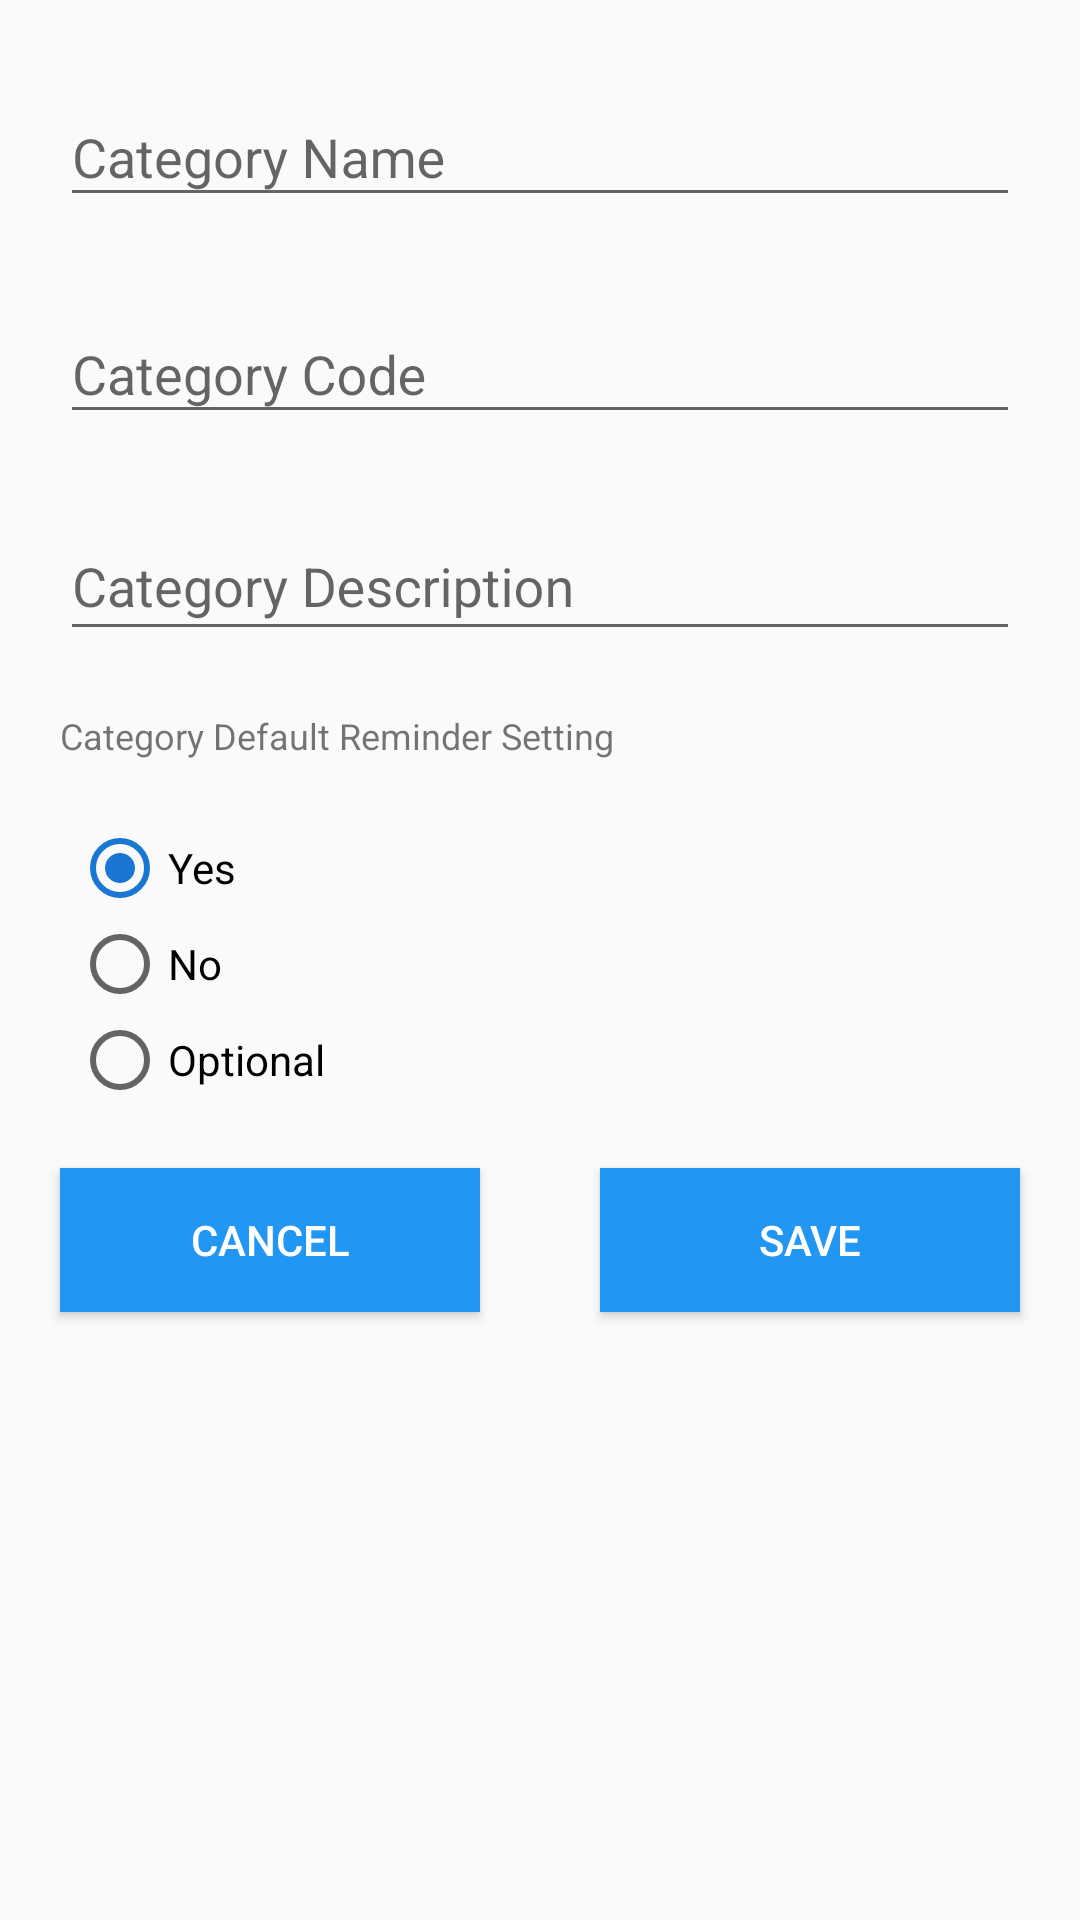

Android layout source for this screen:
<!-- AndroidManifest.xml: application theme AppTheme -->
<!-- res/layout/fragment_categories_add.xml -->
<?xml version="1.0" encoding="utf-8"?>
<RelativeLayout xmlns:android="http://schemas.android.com/apk/res/android"
    xmlns:tools="http://schemas.android.com/tools"
    android:layout_width="match_parent"
    android:layout_height="match_parent"
    tools:context="sg.nus.iss.mtech.ptsix.medipal.presentation.activity.CategoriesActivity">

    <ScrollView
        android:layout_width="match_parent"
        android:layout_height="wrap_content">

        <RelativeLayout
            android:layout_width="match_parent"
            android:layout_height="match_parent">

            <android.support.design.widget.TextInputLayout
                android:id="@+id/categories_name_label"
                android:layout_width="match_parent"
                android:layout_height="wrap_content"
                android:layout_marginEnd="20dp"
                android:layout_marginStart="20dp"
                android:layout_marginTop="20dp">

                <EditText
                    android:id="@+id/categories_name"
                    android:layout_width="match_parent"
                    android:layout_height="wrap_content"
                    android:hint="@string/category_add_name" />
            </android.support.design.widget.TextInputLayout>

            <android.support.design.widget.TextInputLayout
                android:id="@+id/categories_code_label"
                android:layout_width="match_parent"
                android:layout_height="wrap_content"
                android:layout_below="@id/categories_name_label"
                android:layout_marginEnd="20dp"
                android:layout_marginStart="20dp"
                android:layout_marginTop="20dp">

                <EditText
                    android:id="@+id/categories_code"
                    android:layout_width="match_parent"
                    android:layout_height="wrap_content"
                    android:hint="@string/category_add_code"
                    android:inputType="textCapCharacters"
                    android:maxLength="3" />
            </android.support.design.widget.TextInputLayout>


            <android.support.design.widget.TextInputLayout
                android:id="@+id/categories_description_label"
                android:layout_width="match_parent"
                android:layout_height="wrap_content"
                android:layout_below="@id/categories_code_label"
                android:layout_marginEnd="20dp"
                android:layout_marginStart="20dp"
                android:layout_marginTop="20dp">

                <EditText
                    android:id="@+id/categories_description"
                    android:layout_width="match_parent"
                    android:layout_height="wrap_content"
                    android:gravity="top|center_vertical"
                    android:hint="@string/category_add_description"
                    android:inputType="textMultiLine"
                    android:textAlignment="gravity" />
            </android.support.design.widget.TextInputLayout>

            <TextView
                android:id="@+id/categories_remind_label"
                android:layout_width="match_parent"
                android:layout_height="wrap_content"
                android:layout_below="@id/categories_description_label"
                android:layout_marginEnd="20dp"
                android:layout_marginStart="20dp"
                android:layout_marginTop="20dp"
                android:text="@string/category_add_remind_default"
                android:textSize="12sp" />

            <RadioGroup
                android:id="@+id/categories_remind"
                android:layout_width="match_parent"
                android:layout_height="wrap_content"
                android:layout_below="@+id/categories_remind_label"
                android:layout_centerHorizontal="true"
                android:layout_marginEnd="20dp"
                android:layout_marginStart="20dp"
                android:layout_marginTop="20dp"
                android:paddingLeft="4dp">

                <RadioButton
                    android:id="@+id/categories_remind_yes"
                    android:layout_width="wrap_content"
                    android:layout_height="wrap_content"
                    android:checked="true"
                    android:text="@string/category_add_remind_default_yes" />

                <RadioButton
                    android:id="@+id/categories_remind_no"
                    android:layout_width="wrap_content"
                    android:layout_height="wrap_content"
                    android:text="@string/category_add_remind_default_no" />

                <RadioButton
                    android:id="@+id/categories_remind_optional"
                    android:layout_width="wrap_content"
                    android:layout_height="wrap_content"
                    android:checked="false"
                    android:text="@string/category_add_remind_default_op" />
            </RadioGroup>

            <LinearLayout
                android:id="@+id/btns"
                android:layout_width="fill_parent"
                android:layout_height="wrap_content"
                android:layout_below="@+id/categories_remind">

                <Button
                    android:id="@+id/btn_cancel"
                    android:layout_width="wrap_content"
                    android:layout_height="wrap_content"
                    android:layout_margin="20dp"
                    android:layout_weight="1"
                    android:background="@color/colorPrimary"
                    android:text="@string/category_add_cancel"
                    android:textColor="@android:color/white" />

                <Button
                    android:id="@+id/btn_save"
                    android:layout_width="wrap_content"
                    android:layout_height="wrap_content"
                    android:layout_margin="20dp"
                    android:layout_weight="1"
                    android:background="@color/colorPrimary"
                    android:text="@string/category_add_save"
                    android:textColor="@android:color/white" />
            </LinearLayout>
        </RelativeLayout>
    </ScrollView>
</RelativeLayout>
<!-- resources referenced by this layout -->
<resources>
  <color name="colorPrimary">#2196F3</color>
  <string name="category_add_cancel">Cancel</string>
  <string name="category_add_code">Category Code</string>
  <string name="category_add_description">Category Description</string>
  <string name="category_add_name">Category Name</string>
  <string name="category_add_remind_default">Category Default Reminder Setting</string>
  <string name="category_add_remind_default_no">No</string>
  <string name="category_add_remind_default_op">Optional</string>
  <string name="category_add_remind_default_yes">Yes</string>
  <string name="category_add_save">Save</string>
  <style parent="Theme.AppCompat.Light.DarkActionBar" name="AppTheme">
          
          <item name="colorPrimary">@color/colorPrimary</item>
          <item name="colorPrimaryDark">@color/colorPrimaryDark</item>
          <item name="colorAccent">@color/colorAccent</item>
      </style>
  <color name="colorPrimaryDark">#1976D2</color>
  <color name="colorAccent">#1976D2</color>
</resources>
